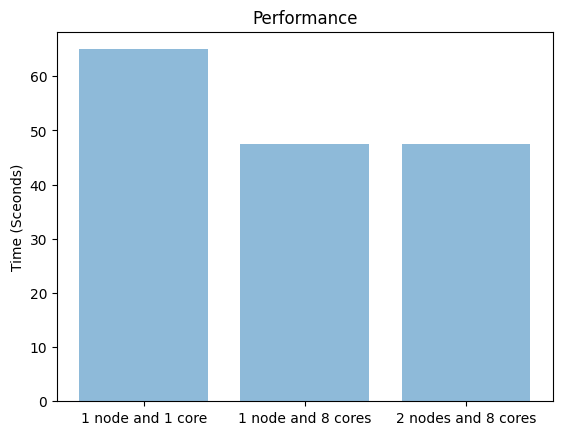

Reproduce this figure in Python.
import matplotlib.pyplot as plt; plt.rcdefaults()
import numpy as np
import matplotlib.pyplot as plt
 
objects = ('1 node and 1 core', '1 node and 8 cores', '2 nodes and 8 cores')
y_pos = np.arange(len(objects))
performance = [64.965988, 47.490299,47.507174]
 
plt.bar(y_pos, performance, align='center', alpha=0.5)
plt.xticks(y_pos, objects)
plt.ylabel('Time (Sceonds)')
plt.title('Performance')
 
plt.show()